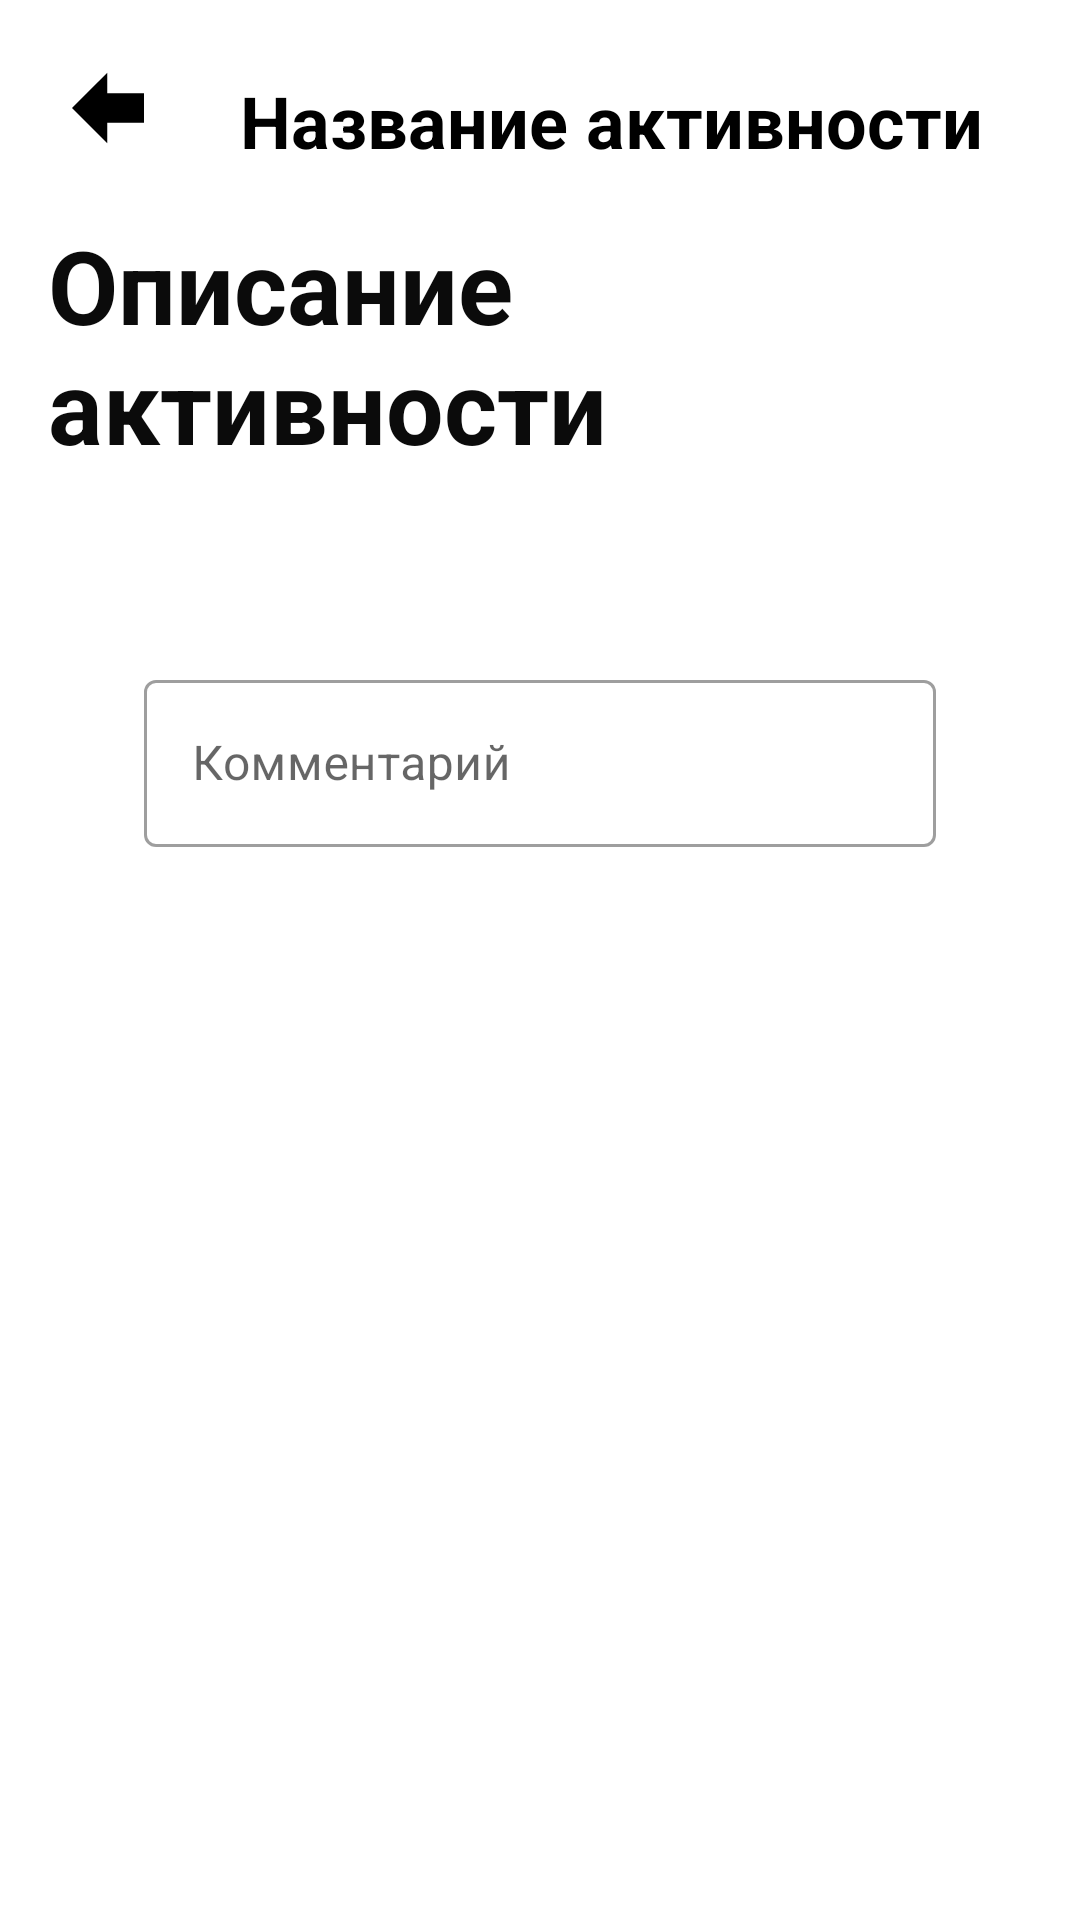

Reconstruct the res/layout file that produces this screen, plus the resources it refers to.
<!-- AndroidManifest.xml: application theme AppTheme -->
<!-- res/layout/fragment_activity_detail.xml -->
<?xml version="1.0" encoding="utf-8"?>
<androidx.constraintlayout.widget.ConstraintLayout xmlns:android="http://schemas.android.com/apk/res/android"
    xmlns:app="http://schemas.android.com/apk/res-auto"
    xmlns:tools="http://schemas.android.com/tools"
    android:layout_width="match_parent"
    android:layout_height="match_parent"
    android:padding="16dp">


    <ImageButton
        android:id="@+id/backButton"
        android:layout_width="wrap_content"
        android:layout_height="wrap_content"
        android:src="@drawable/ic_back_arrow"
        android:background="?attr/selectableItemBackgroundBorderless"
        app:layout_constraintStart_toStartOf="parent"
        app:layout_constraintTop_toTopOf="parent"
        android:padding="8dp" />


    <TextView
        android:id="@+id/detailTitle"
        android:layout_width="wrap_content"
        android:layout_height="wrap_content"
        android:layout_marginStart="64dp"
        android:layout_marginTop="8dp"
        android:text="Название активности"
        android:textColor="#000000"
        android:textSize="24sp"
        android:textStyle="bold"
        app:layout_constraintStart_toStartOf="parent"
        app:layout_constraintTop_toTopOf="parent" />

    <TextView
        android:id="@+id/detailDescription"
        android:layout_width="299dp"
        android:layout_height="129dp"
        android:layout_marginTop="16dp"
        android:text="Описание активности"
        android:textColor="#0B0B0B"
        android:textSize="34sp"
        android:textStyle="bold"
        app:layout_constraintStart_toStartOf="parent"
        app:layout_constraintTop_toBottomOf="@id/detailTitle" />

    <com.google.android.material.textfield.TextInputLayout
        android:id="@+id/usernameInputLayout"
        style="@style/Widget.MaterialComponents.TextInputLayout.OutlinedBox"
        android:layout_width="0dp"
        android:layout_height="wrap_content"
        android:hint="Комментарий"
        app:layout_constraintTop_toBottomOf="@id/detailDescription"
        app:layout_constraintStart_toStartOf="parent"
        app:layout_constraintEnd_toEndOf="parent"
        android:layout_marginHorizontal="32dp"
        android:layout_marginTop="20dp">

        <com.google.android.material.textfield.TextInputEditText
            android:layout_width="match_parent"
            android:layout_height="wrap_content" />
    </com.google.android.material.textfield.TextInputLayout>

</androidx.constraintlayout.widget.ConstraintLayout>
<!-- resources referenced by this layout -->
<resources>
  <!-- drawable ic_back_arrow (drawable) -->
  <vector xmlns:android="http://schemas.android.com/apk/res/android" android:autoMirrored="true" android:height="24dp" android:viewportHeight="60.73" android:viewportWidth="60.731" android:width="24dp">
        
      <path android:fillColor="#000000" android:pathData="M0,30.365l29.737,29.74l0,-17.372l30.994,-0.004l0,-24.728l-30.994,-0.002l0,-17.374z"/>
      
  </vector>
  <style name="AppTheme" parent="Theme.MaterialComponents.Light.NoActionBar">
          <item name="colorPrimary">@color/purple_500</item>
          <item name="colorPrimaryVariant">@color/purple_700</item>
          <item name="colorOnPrimary">@color/white</item>
      </style>
  <!-- not gathered from this repository: default colours our renderer supplied (Android Studio template values) -->
  <color name="purple_500">#FF6200EE</color>
  <color name="purple_700">#FF3700B3</color>
  <color name="white">#FFFFFFFF</color>
</resources>
